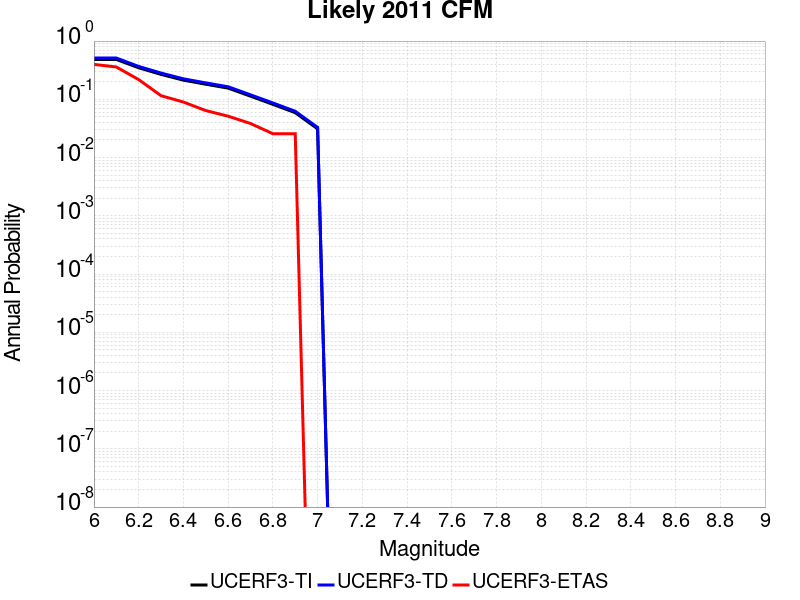

Source data for this figure (header and first rows):
Magnitude, UCERF3-TI Prob, UCERF3-TD Prob, UCERF3-ETAS Prob
6.0, 0.4834, 0.5114, 0.3974
6.1, 0.4834, 0.5114, 0.359
6.2, 0.3477, 0.3669, 0.2179
6.3, 0.2678, 0.2824, 0.1154
6.4, 0.2132, 0.2248, 0.08974
6.5, 0.1815, 0.1914, 0.0641
6.6, 0.1557, 0.1642, 0.05128
6.7, 0.1132, 0.1195, 0.03846
6.8, 0.082, 0.08661, 0.02564
6.9, 0.05895, 0.06234, 0.02564
7.0, 0.03111, 0.03298, 0.0
